Image classification data set "Datasets" (sheikh989/FLower_Classification on GitHub). Class labels (28): bush clock vine, common lantana, datura, hibiscus, jatropha, marigold, nityakalyani, rose, yellow daisy, adathoda, banana, champaka, chitrak, crown flower, four o'clock flower, honeysuckle, indian mallow, malabar melastome, nagapoovu, pinwheel flower, shankupushpam, spider lily, sunflower, thechi, thumba, touch me not, tridax procumbens, wild potato vine.

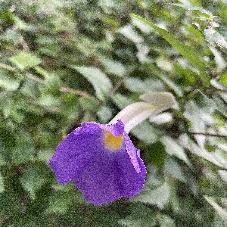
Label: bush clock vine

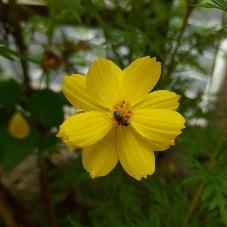
Label: yellow daisy

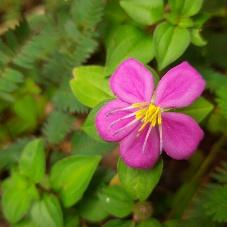
Label: malabar melastome

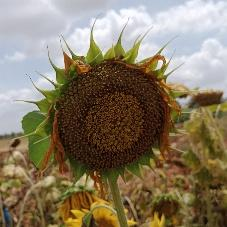
Label: sunflower

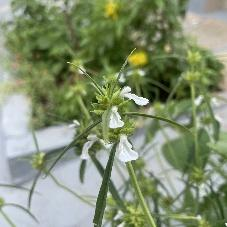
Label: thumba

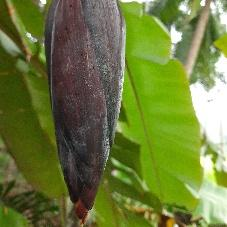
Label: banana
